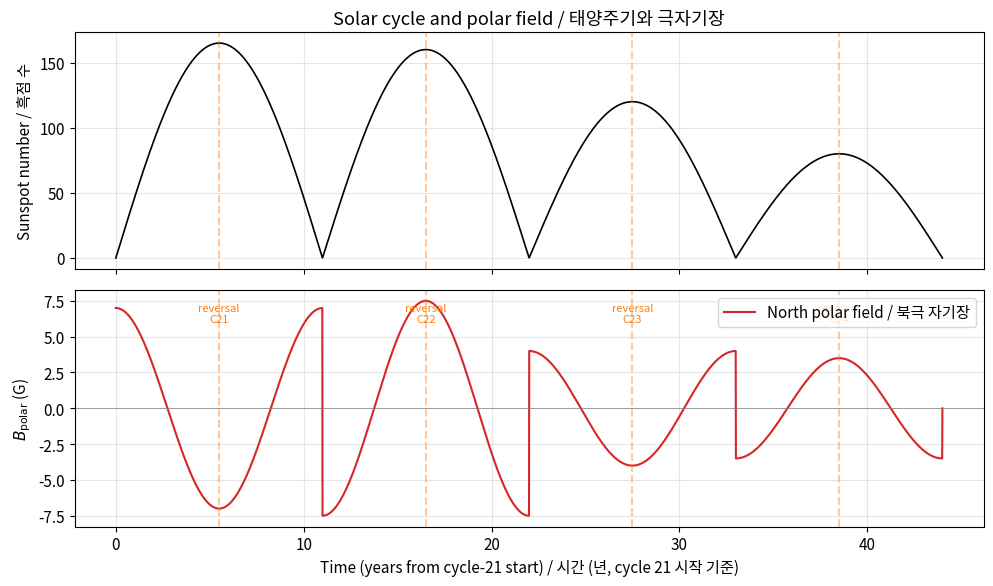
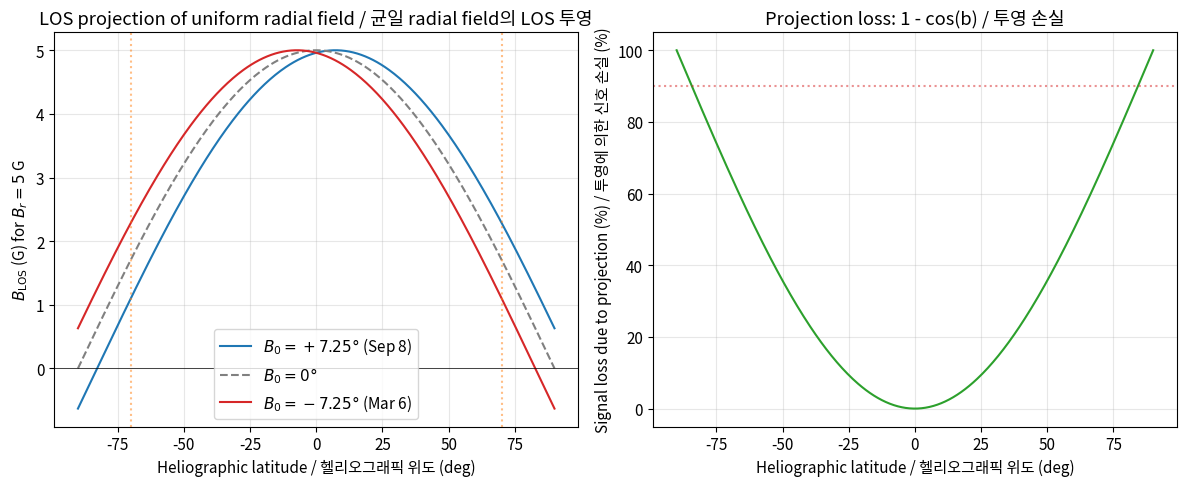
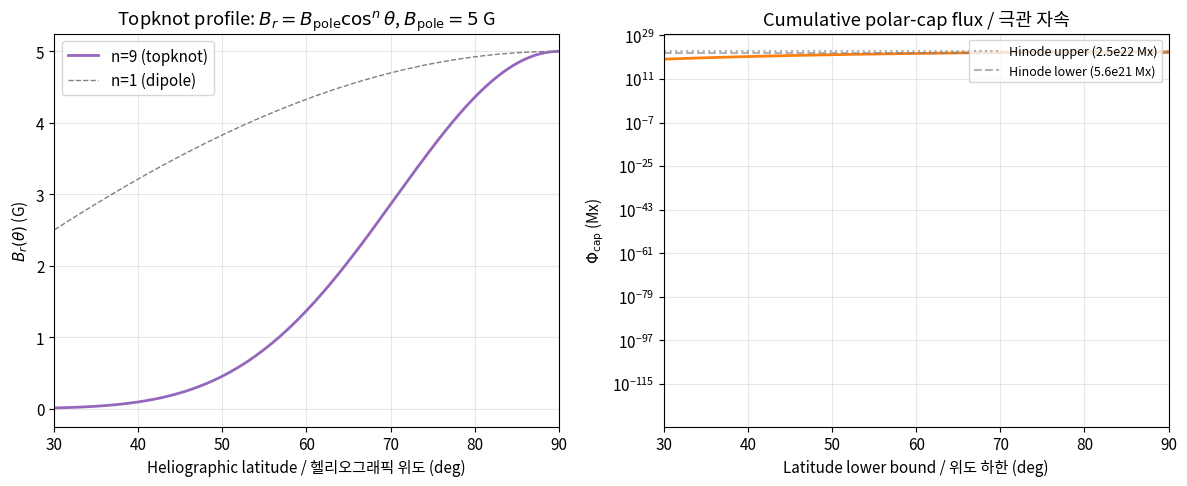
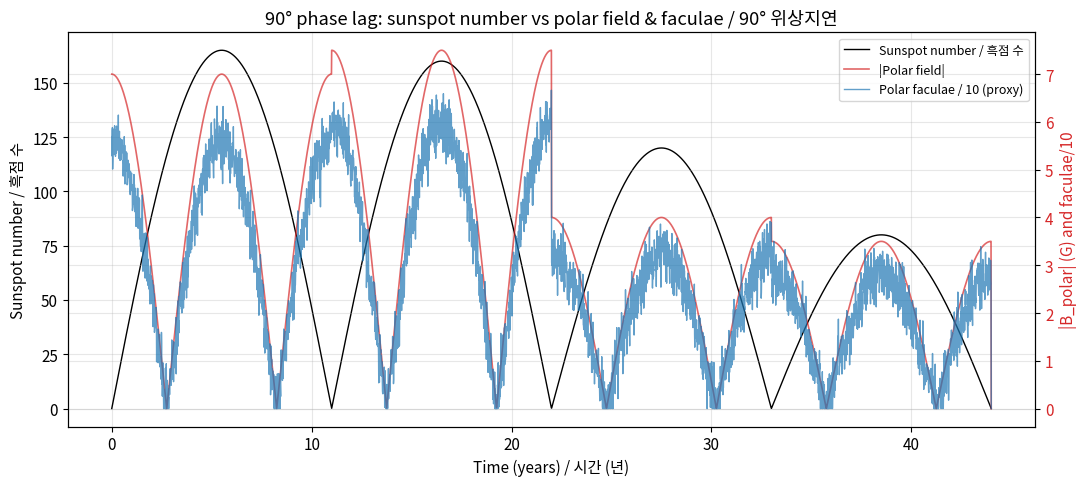
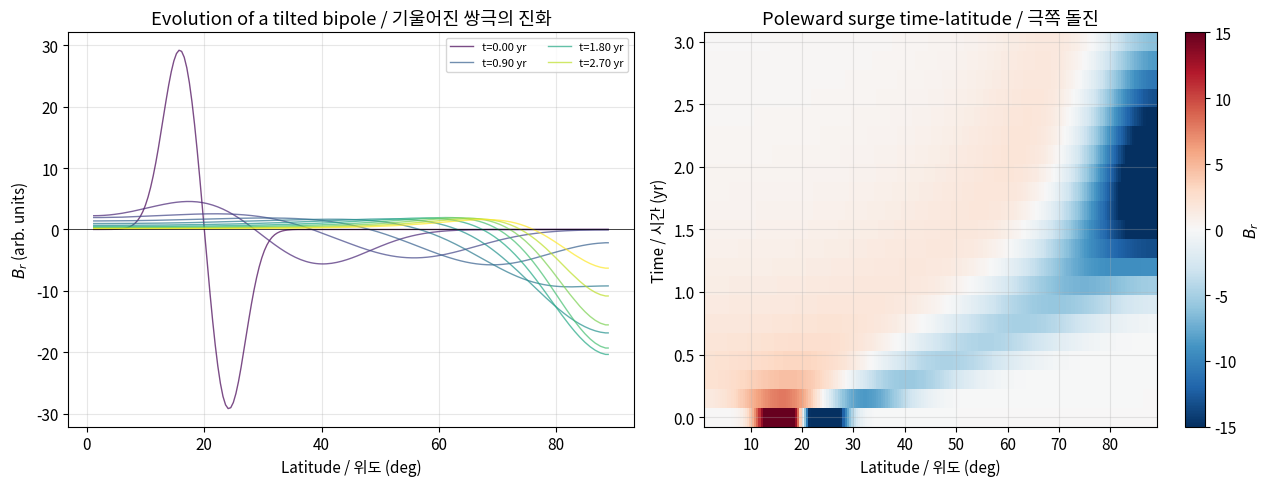
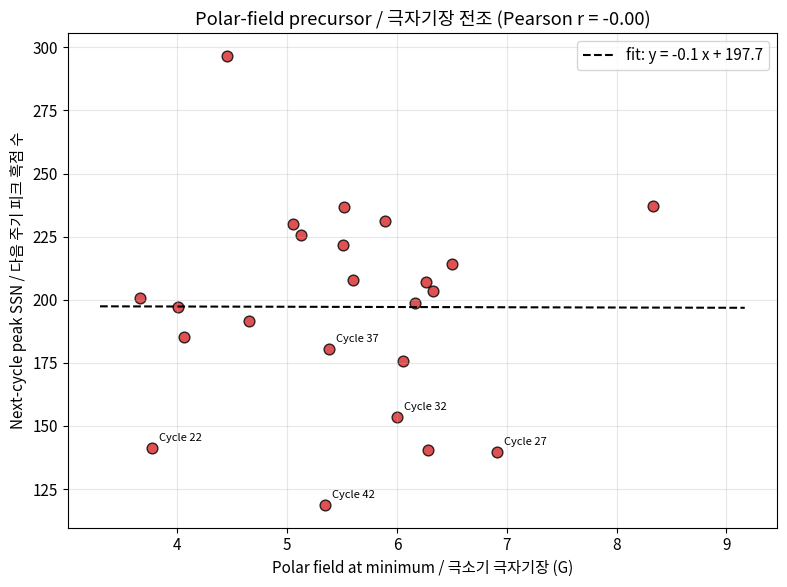

Reproduce these figures in Python, in order.
import numpy as np
import matplotlib.pyplot as plt
from scipy.integrate import quad

rng = np.random.default_rng(42)

plt.rcParams.update({
    "figure.figsize": (9, 4.5),
    "font.size": 11,
    "axes.grid": True,
    "grid.alpha": 0.3,
})

# Physical constants
R_SUN_CM = 6.96e10          # solar radius in cm
GAUSS_TO_TESLA = 1e-4       # 1 G = 1e-4 T
MX_PER_G_CM2 = 1.0          # 1 Mx = 1 G cm^2

print("Imports complete. / 임포트 완료.")

def polar_field_model(t, cycles, cycle_length=11.0, amplitudes=None, phase=0.0):
    """Synthetic polar field time series with cycle-to-cycle amplitude variation.

    Models polar magnetic field as a cosine modulated by per-cycle amplitude.
    Polarity reverses each cycle, peaking at solar minimum and crossing zero
    at solar maximum (approximately 90 deg phase-lagged behind sunspot number).

    Args:
        t: Time array in years (1-D ndarray).
        cycles: Number of cycles to span.
        cycle_length: Cycle length in years (default 11.0).
        amplitudes: Peak amplitudes in gauss, one per cycle; if None use 7 G.
        phase: Phase offset in radians.

    Returns:
        Polar field in gauss, same shape as t.
    """
    if amplitudes is None:
        amplitudes = np.ones(cycles) * 7.0
    B = np.zeros_like(t, dtype=float)
    for i in range(cycles):
        t0 = i * cycle_length
        mask = (t >= t0) & (t < t0 + cycle_length)
        sign = (-1) ** i
        B[mask] = sign * amplitudes[i] * np.cos(2 * np.pi * (t[mask] - t0) / cycle_length + phase)
    return B


def sunspot_number_model(t, cycles, cycle_length=11.0, amplitudes=None):
    """Synthetic sunspot number: half-wave rectified cosine, peak at cycle mid.

    Args:
        t: Time array in years.
        cycles: Number of cycles to span.
        cycle_length: Cycle length in years.
        amplitudes: Peak SSN per cycle; if None use 150.

    Returns:
        Sunspot number (non-negative), same shape as t.
    """
    if amplitudes is None:
        amplitudes = np.ones(cycles) * 150.0
    ssn = np.zeros_like(t, dtype=float)
    for i in range(cycles):
        t0 = i * cycle_length
        mask = (t >= t0) & (t < t0 + cycle_length)
        raw = amplitudes[i] * np.sin(np.pi * (t[mask] - t0) / cycle_length)
        ssn[mask] = np.maximum(raw, 0)
    return ssn


# Amplitudes matching Petrie Figure 19 (cycles 21, 22 strong; 23 weak)
ssn_amp = np.array([165, 160, 120, 80])      # cycles 21, 22, 23, 24
polar_amp = np.array([7.0, 7.5, 4.0, 3.5])   # polar-field peak amplitude per cycle
t = np.linspace(0, 44, 4000)                 # 4 cycles of 11 yr

B_polar = polar_field_model(t, cycles=4, amplitudes=polar_amp)
SSN = sunspot_number_model(t, cycles=4, amplitudes=ssn_amp)

fig, (ax1, ax2) = plt.subplots(2, 1, figsize=(10, 6), sharex=True)
ax1.plot(t, SSN, color="black", lw=1.2)
ax1.set_ylabel("Sunspot number / 흑점 수")
ax1.set_title("Solar cycle and polar field / 태양주기와 극자기장")

ax2.plot(t, B_polar, color="tab:red", lw=1.5, label="North polar field / 북극 자기장")
ax2.axhline(0, color="gray", lw=0.5)
ax2.set_xlabel("Time (years from cycle-21 start) / 시간 (년, cycle 21 시작 기준)")
ax2.set_ylabel(r"$B_\mathrm{polar}$ (G)")
ax2.legend(loc="upper right")

for i in range(4):
    t_max = (i + 0.5) * 11
    ax2.axvline(t_max, color="tab:orange", ls="--", alpha=0.4)
    ax1.axvline(t_max, color="tab:orange", ls="--", alpha=0.4)
    ax2.text(t_max, 6, f"reversal\nC{21+i}", fontsize=8, ha="center", color="tab:orange")

plt.tight_layout()
plt.show()

print(f"Cycle 23 peak polar field = {polar_amp[2]} G (40% weaker than cycle 22 = {polar_amp[1]} G)")
print(f"Cycle 23 극 자기장 피크 = {polar_amp[2]} G (cycle 22 = {polar_amp[1]} G 대비 40% 약함)")

def cos_rho_central_meridian(latitude_deg, B0_deg=7.25):
    """Heliocentric-angle cosine at central meridian.

    Computes cos(rho) = cos(b - B0) for a point at heliographic latitude b on
    the central meridian, where B0 is the solar rotation-axis tilt angle toward
    Earth.

    Args:
        latitude_deg: Heliographic latitude in degrees.
        B0_deg: Rotation-axis tilt in degrees (default 7.25).

    Returns:
        cos(rho), array-like same shape as latitude_deg.
    """
    b = np.radians(latitude_deg)
    B0 = np.radians(B0_deg)
    return np.cos(b - B0)


def los_projection(B_r, latitude_deg, B0_deg=7.25):
    """Line-of-sight projection of a radial field at central meridian.

    Args:
        B_r: Radial field strength in gauss.
        latitude_deg: Heliographic latitude in degrees.
        B0_deg: B0 tilt in degrees.

    Returns:
        B_LOS in gauss (same shape as latitude_deg if B_r is scalar).
    """
    return B_r * cos_rho_central_meridian(latitude_deg, B0_deg)


latitudes = np.linspace(-90, 90, 361)

B_LOS_north = los_projection(5.0, latitudes, B0_deg=+7.25)
B_LOS_zero = los_projection(5.0, latitudes, B0_deg=0.0)
B_LOS_south = los_projection(5.0, latitudes, B0_deg=-7.25)

fig, (ax1, ax2) = plt.subplots(1, 2, figsize=(12, 5))

ax1.plot(latitudes, B_LOS_north, label=r"$B_0=+7.25°$ (Sep 8)", color="tab:blue")
ax1.plot(latitudes, B_LOS_zero, label=r"$B_0=0°$", color="gray", ls="--")
ax1.plot(latitudes, B_LOS_south, label=r"$B_0=-7.25°$ (Mar 6)", color="tab:red")
ax1.axhline(0, color="k", lw=0.5)
ax1.axvline(70, color="tab:orange", ls=":", alpha=0.5)
ax1.axvline(-70, color="tab:orange", ls=":", alpha=0.5)
ax1.set_xlabel("Heliographic latitude / 헬리오그래픽 위도 (deg)")
ax1.set_ylabel(r"$B_\mathrm{LOS}$ (G) for $B_r=5$ G")
ax1.set_title("LOS projection of uniform radial field / 균일 radial field의 LOS 투영")
ax1.legend(loc="lower center")

pct_reduction = 100 * (1 - cos_rho_central_meridian(latitudes, 0.0))
ax2.plot(latitudes, pct_reduction, color="tab:green")
ax2.set_xlabel("Heliographic latitude / 헬리오그래픽 위도 (deg)")
ax2.set_ylabel("Signal loss due to projection (%) / 투영에 의한 신호 손실 (%)")
ax2.set_title("Projection loss: 1 - cos(b) / 투영 손실")
ax2.axhline(90, color="tab:red", ls=":", alpha=0.5)

plt.tight_layout()
plt.show()

for b in [50, 60, 70, 80, 85]:
    cr = cos_rho_central_meridian(b, 0.0)
    print(f"lat={b:3.0f}°: cos(rho)={cr:.3f}, B_LOS/B_r = {cr:.3f} -> a 5 G radial field gives {5*cr:.2f} G LOS")
print("Thus near the pole, radial fields become nearly invisible / 극 근처 radial field는 거의 보이지 않음")

def topknot_radial_field(colat_rad, B_pole, n):
    """Radial field at colatitude using the topknot profile.

    Args:
        colat_rad: Colatitude in radians (0 at pole, pi/2 at equator).
        B_pole: Field strength at the pole in gauss.
        n: Concentration index (observed ~8-10).

    Returns:
        Radial field in gauss.
    """
    return B_pole * np.cos(colat_rad) ** n


def polar_cap_flux_closed(theta0_rad, B_pole, n, R_sun_cm=R_SUN_CM):
    """Unsigned polar-cap flux using the closed-form integral.

    Args:
        theta0_rad: Colatitude boundary of cap in radians (e.g. pi/6 for lat>60 deg).
        B_pole: Field strength at pole in gauss.
        n: Concentration index.
        R_sun_cm: Solar radius in cm.

    Returns:
        Cap flux in Maxwell (G cm^2).
    """
    return 2 * np.pi * R_sun_cm ** 2 * B_pole * (1 - np.cos(theta0_rad) ** (n + 1)) / (n + 1)


def polar_cap_flux_numeric(theta0_rad, B_pole, n, R_sun_cm=R_SUN_CM):
    """Numerical cross-check of the polar-cap flux integral."""
    integrand = lambda th: np.cos(th) ** n * np.sin(th)
    val, _ = quad(integrand, 0, theta0_rad)
    return 2 * np.pi * R_sun_cm ** 2 * B_pole * val


lat_cutoffs_deg = np.array([60, 65, 70, 75, 80, 85])
colat_rad = np.radians(90 - lat_cutoffs_deg)

print("Polar cap flux with B_pole=5 G, n=9 / B_pole=5 G, n=9 극관 자속:")
print(f"{'lat>':>7s} {'Phi_cap (Mx)':>15s} {'(numeric)':>14s}")
for lat, th in zip(lat_cutoffs_deg, colat_rad):
    phi_closed = polar_cap_flux_closed(th, 5.0, 9)
    phi_num = polar_cap_flux_numeric(th, 5.0, 9)
    print(f"{lat:>5.0f}°  {phi_closed:>15.3e}  {phi_num:>14.3e}")

theta = np.linspace(0, np.pi / 2, 500)
Br = topknot_radial_field(theta, 5.0, 9)
lat_deg = 90 - np.degrees(theta)

dPhi = 2 * np.pi * R_SUN_CM ** 2 * Br * np.sin(theta)
Phi_cum = np.cumsum(dPhi[::-1])[::-1] * (theta[1] - theta[0])

fig, (ax1, ax2) = plt.subplots(1, 2, figsize=(12, 5))

ax1.plot(lat_deg, Br, color="tab:purple", lw=2, label="n=9 (topknot)")
ax1.plot(lat_deg, 5.0 * np.cos(theta), color="gray", lw=1, ls="--", label="n=1 (dipole)")
ax1.set_xlabel("Heliographic latitude / 헬리오그래픽 위도 (deg)")
ax1.set_ylabel(r"$B_r(\theta)$ (G)")
ax1.set_title(r"Topknot profile: $B_r=B_\mathrm{pole}\cos^n\theta$, $B_\mathrm{pole}=5$ G")
ax1.set_xlim(30, 90)
ax1.legend()

ax2.plot(lat_deg, Phi_cum, color="tab:orange", lw=2)
ax2.axhline(2.5e22, color="gray", ls=":", alpha=0.6, label="Hinode upper (2.5e22 Mx)")
ax2.axhline(5.6e21, color="gray", ls="--", alpha=0.6, label="Hinode lower (5.6e21 Mx)")
ax2.set_xlabel("Latitude lower bound / 위도 하한 (deg)")
ax2.set_ylabel(r"$\Phi_\mathrm{cap}$ (Mx)")
ax2.set_title("Cumulative polar-cap flux / 극관 자속")
ax2.set_yscale("log")
ax2.set_xlim(30, 90)
ax2.legend(loc="upper right", fontsize=9)

plt.tight_layout()
plt.show()

def polar_faculae_proxy(polar_field, faculae_per_gauss=8.0, noise_sigma=3.0, rng=None):
    """Synthetic polar-faculae count from polar-field strength.

    Polar faculae are bright intergranular features associated with kG flux
    concentrations in the polar cap. Their number scales with polar flux
    and thus polar field strength (Sheeley 1991).

    Args:
        polar_field: Polar field in gauss (can be negative for south polarity).
        faculae_per_gauss: Scaling factor (count per gauss per hemisphere).
        noise_sigma: Gaussian noise amplitude in count.
        rng: numpy random Generator for reproducibility.

    Returns:
        Polar faculae count (non-negative, uses |B|).
    """
    if rng is None:
        rng = np.random.default_rng(0)
    return np.maximum(
        np.abs(polar_field) * faculae_per_gauss + noise_sigma * rng.standard_normal(polar_field.shape),
        0,
    )


faculae = polar_faculae_proxy(B_polar, rng=rng)

fig, ax1 = plt.subplots(figsize=(11, 5))
ax1.plot(t, SSN, color="black", lw=1, label="Sunspot number / 흑점 수")
ax1.set_xlabel("Time (years) / 시간 (년)")
ax1.set_ylabel("Sunspot number / 흑점 수", color="black")
ax1.tick_params(axis="y", labelcolor="black")

ax2 = ax1.twinx()
ax2.plot(t, np.abs(B_polar), color="tab:red", lw=1.2, alpha=0.7, label="|Polar field|")
ax2.plot(t, faculae / 10, color="tab:blue", lw=1, alpha=0.7, label="Polar faculae / 10 (proxy)")
ax2.set_ylabel("|B_polar| (G) and faculae/10", color="tab:red")
ax2.tick_params(axis="y", labelcolor="tab:red")

h1, l1 = ax1.get_legend_handles_labels()
h2, l2 = ax2.get_legend_handles_labels()
ax1.legend(h1 + h2, l1 + l2, loc="upper right", fontsize=9)
ax1.set_title("90° phase lag: sunspot number vs polar field & faculae / 90° 위상지연")

plt.tight_layout()
plt.show()

from scipy.signal import correlate
ssn_norm = (SSN - np.mean(SSN)) / np.std(SSN)
bpol_norm = (np.abs(B_polar) - np.mean(np.abs(B_polar))) / np.std(np.abs(B_polar))
xc = correlate(ssn_norm, bpol_norm, mode="full") / len(t)
lags = (np.arange(xc.size) - (xc.size // 2)) * (t[1] - t[0])
i_best = np.argmax(xc)
print(f"Peak cross-correlation lag = {lags[i_best]:.2f} yr (expected ~{11/4:.2f} yr for 90 deg lag)")
print(f"최대 상관 lag = {lags[i_best]:.2f} 년 (90° 지연 예상 ~{11/4:.2f} 년)")

def sft_1d_hemisphere(
    theta_grid,
    B_init,
    v0_m_per_s=15.0,
    kappa_km2_per_s=600.0,
    t_max_years=2.0,
    n_steps=2000,
):
    """Solve 1-D surface flux transport on the colatitude grid (northern hemisphere).

    Uses explicit finite differences on colatitude theta in [0, pi/2]. Employs
    symmetric (no-flux) boundary conditions at theta=0 (north pole) and
    theta=pi/2 (equator) for illustration purposes.

    Args:
        theta_grid: Uniform colatitude grid in radians (1-D ndarray).
        B_init: Initial B_r(theta) in gauss.
        v0_m_per_s: Peak poleward meridional flow speed in m/s.
        kappa_km2_per_s: Supergranular diffusion coefficient in km^2/s.
        t_max_years: Integration time in years.
        n_steps: Number of time steps.

    Returns:
        Tuple (snapshots, times) where snapshots has shape (n_snapshots, N_theta)
        and times has length n_snapshots (yr).
    """
    R_sun_m = 6.96e8
    v0 = v0_m_per_s
    kappa_m2_s = kappa_km2_per_s * 1e6
    sec_per_yr = 3.1536e7

    N = theta_grid.size
    dtheta = theta_grid[1] - theta_grid[0]
    t_max_s = t_max_years * sec_per_yr
    dt = t_max_s / n_steps

    v_prof = -v0 * np.sin(2 * theta_grid)
    sin_th = np.sin(theta_grid)
    sin_th_safe = np.where(sin_th < 1e-6, 1e-6, sin_th)

    B = B_init.copy()
    snapshots = [B.copy()]
    times = [0.0]
    snap_every = max(1, n_steps // 20)

    for step in range(1, n_steps + 1):
        flux = sin_th * v_prof * B
        adv = np.zeros_like(B)
        adv[1:-1] = -(flux[2:] - flux[:-2]) / (2 * dtheta * R_sun_m * sin_th_safe[1:-1])

        dBdth = np.zeros_like(B)
        dBdth[1:-1] = (B[2:] - B[:-2]) / (2 * dtheta)
        flux_d = sin_th * dBdth
        diff = np.zeros_like(B)
        diff[1:-1] = kappa_m2_s * (flux_d[2:] - flux_d[:-2]) / (2 * dtheta * R_sun_m ** 2 * sin_th_safe[1:-1])

        B = B + dt * (adv + diff)

        B[0] = B[1]
        B[-1] = B[-2]

        if step % snap_every == 0:
            snapshots.append(B.copy())
            times.append(step * dt / sec_per_yr)

    return np.array(snapshots), np.array(times)


N_theta = 200
theta = np.linspace(0.02, np.pi / 2 - 0.02, N_theta)
lat_grid = 90 - np.degrees(theta)

def tilted_bipole(theta_rad, lat_center_deg=20.0, separation_deg=8.0, amplitude=30.0, width_deg=3.0):
    """Gaussian tilted bipole signed radial field.

    Args:
        theta_rad: Colatitude array in radians.
        lat_center_deg: Central latitude of the bipole in degrees.
        separation_deg: Latitudinal separation between polarities in degrees.
        amplitude: Peak field strength in gauss.
        width_deg: Gaussian sigma of each polarity in degrees.

    Returns:
        Signed radial field (positive leading, negative following) in gauss.
    """
    lat = 90 - np.degrees(theta_rad)
    lat_leading = lat_center_deg - separation_deg / 2
    lat_following = lat_center_deg + separation_deg / 2
    sigma = width_deg
    return (
        +amplitude * np.exp(-((lat - lat_leading) ** 2) / (2 * sigma ** 2))
        - amplitude * np.exp(-((lat - lat_following) ** 2) / (2 * sigma ** 2))
    )


B_init = tilted_bipole(theta)
snapshots, times = sft_1d_hemisphere(theta, B_init, v0_m_per_s=15.0, kappa_km2_per_s=600.0, t_max_years=3.0)

fig, (ax1, ax2) = plt.subplots(1, 2, figsize=(13, 5))

for i in range(0, len(times), 2):
    ti = times[i]
    color = plt.cm.viridis(i / max(1, len(times) - 1))
    lbl = f"t={ti:.2f} yr" if i % 6 == 0 else None
    ax1.plot(lat_grid, snapshots[i], color=color, alpha=0.7, lw=1, label=lbl)
ax1.axhline(0, color="k", lw=0.5)
ax1.set_xlabel("Latitude / 위도 (deg)")
ax1.set_ylabel("$B_r$ (arb. units)")
ax1.set_title("Evolution of a tilted bipole / 기울어진 쌍극의 진화")
ax1.legend(loc="upper right", fontsize=8, ncol=2)

im = ax2.pcolormesh(
    lat_grid, times, snapshots,
    cmap="RdBu_r", vmin=-15, vmax=15, shading="auto"
)
ax2.set_xlabel("Latitude / 위도 (deg)")
ax2.set_ylabel("Time / 시간 (yr)")
ax2.set_title("Poleward surge time-latitude / 극쪽 돌진")
plt.colorbar(im, ax=ax2, label="$B_r$")

plt.tight_layout()
plt.show()

net_flux = np.array([
    np.trapz(snap * np.sin(theta), theta) for snap in snapshots
])
print(f"Initial net flux (symmetric bipole, should be ~0): {net_flux[0]:.3f}")
print(f"Final net flux after {times[-1]:.1f} yr: {net_flux[-1]:.3f}")
print("극쪽 도달 following polarity 자속 = net 극 기여")

def simulate_cycles(n_cycles=20, true_slope=35.0, noise_ssn=20.0, noise_polar=1.0, rng=None):
    """Generate synthetic cycle amplitudes with polar-field precursor relationship.

    Cycle (k+1) sunspot-number peak = slope * polar_field_at_min_k + noise.

    Args:
        n_cycles: Number of cycles to generate.
        true_slope: SSN per gauss of polar field.
        noise_ssn: Gaussian noise on SSN peak.
        noise_polar: Gaussian noise on polar field at minimum.
        rng: numpy random Generator.

    Returns:
        Tuple (polar_at_min, next_ssn_peak) arrays of length n_cycles-1.
    """
    if rng is None:
        rng = np.random.default_rng(0)
    polar_at_min = 4.0 + 3.0 * rng.random(n_cycles) + noise_polar * rng.standard_normal(n_cycles)
    polar_at_min = np.clip(polar_at_min, 1.0, None)
    next_ssn_peak = true_slope * polar_at_min + noise_ssn * rng.standard_normal(n_cycles)
    next_ssn_peak = np.clip(next_ssn_peak, 20.0, None)
    return polar_at_min[:-1], next_ssn_peak[1:]


polar_min, next_peak = simulate_cycles(n_cycles=24, rng=rng)

A = np.vstack([polar_min, np.ones_like(polar_min)]).T
slope, intercept = np.linalg.lstsq(A, next_peak, rcond=None)[0]
r = np.corrcoef(polar_min, next_peak)[0, 1]

fig, ax = plt.subplots(figsize=(8, 6))
ax.scatter(polar_min, next_peak, s=60, c="tab:red", edgecolor="k", alpha=0.8)
xfit = np.linspace(polar_min.min() * 0.9, polar_min.max() * 1.1, 50)
ax.plot(xfit, slope * xfit + intercept, "k--", lw=1.5, label=f"fit: y = {slope:.1f} x + {intercept:.1f}")
ax.set_xlabel("Polar field at minimum / 극소기 극자기장 (G)")
ax.set_ylabel("Next-cycle peak SSN / 다음 주기 피크 흑점 수")
ax.set_title(f"Polar-field precursor / 극자기장 전조 (Pearson r = {r:.2f})")
ax.legend()

for i in range(0, len(polar_min), 5):
    ax.annotate(f"Cycle {i+22}", (polar_min[i], next_peak[i]),
                textcoords="offset points", xytext=(5, 5), fontsize=8)

plt.tight_layout()
plt.show()

print(f"Pearson correlation: r = {r:.3f}")
print(f"Fit: next SSN peak ~ {slope:.1f} * B_polar_min + {intercept:.1f}")
print("피팅은 Babcock–Leighton 예측과 일치: 강한 극자기장 -> 강한 다음 주기")
